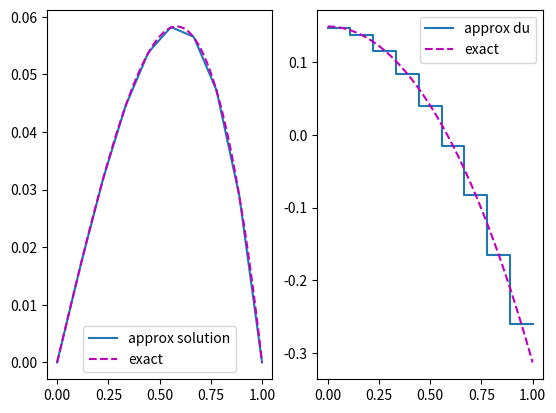

Recreate this plot in Python.
import numpy
import matplotlib.pyplot as plt 
from numpy.linalg import solve
import sys
numpy.set_printoptions(linewidth=numpy.inf)

def quadrature(order):
# gaussian quadrature

    xl = numpy.zeros((4,4))
    w = numpy.zeros((4,4))

    # order 1
    xl[0,0] = 0
    w[0,0] = 2

    # order 2
    xl[0,1] = -1./numpy.sqrt(3)
    xl[1,1] = -xl[0,1]
    w[0,1] = 1.
    w[1,1] = w[0,1]

    # order 3
    xl[0,2] = -numpy.sqrt(3./5)
    xl[1,2] = 0
    xl[2,2] = -xl[0,2]
    w[0,2] = 5./9
    w[1,2] = 8./9
    w[2,2] = w[0,2]

    # order 4
    xl[0,3] = -0.8611363116
    xl[1,3] = -0.3399810436
    xl[2,3] = -xl[1,3]
    xl[3,3] = -xl[0,3]
    w[0,3] = 0.3478548451
    w[1,3] = 0.6521451549
    w[2,3] = w[1,3]
    w[3,3] = w[0,3]

    return xl[:,order-1],w[:,order-1]

def shape(x,nodes):
# basis functions

    n = len(x)
    if(nodes == 2):
        # linear
        phi = numpy.zeros((2,n))
        dphi = numpy.zeros((2,n))
        phi[0,:] = 0.5*(1-x)
        phi[1,:] = 0.5*(1+x)
        dphi[0,:] = -0.5
        dphi[1,:] = 0.5
    elif(nodes == 3):
        # quadratic
        phi = numpy.zeros((3,n))
        dphi = numpy.zeros((3,n))
        phi[0,:] = x*(x-1)*0.5
        phi[1,:] = 1-x**2
        phi[2,:] = x*(x+1)*0.5
        dphi[0,:] = x-0.5
        dphi[1,:] = -2*x
        dphi[2,:] = x+0.5
    elif(nodes == 4):
        phi = numpy.zeros((4,n))
        dphi = numpy.zeros((4,n))
        phi[0,:] = (1./9 -x*x)*(x-1)*(9./16)
        phi[1,:] = (27./16)*(1-x**2)*(1./3 - x)
        phi[2,:] = (27./16)*(1-x**2)*(1./3 + x)
        phi[3,:] = (1./9 -x*x)*(x+1)*(-9./16)
        dphi[0,:] = (-9./16)*(3*x*x-2*x-1./9)
        dphi[1,:] = (27./16)*(3*x*x-(2./3)*x-1)
        dphi[2,:] = (27./16)*(-3*x*x-(2./3)*x+1)
        dphi[3,:] = (-9./16)*(-3*x*x-2*x+1./9)

    return phi,dphi

def elem(x1,x2,nodes,order,f,k,c,b):
# local stiffness matrix

    fe = numpy.zeros((nodes,))
    ke = numpy.zeros((nodes,nodes))
    dx = (x2-x1)/2.
    xl, w = quadrature(order)
    phi, dphi = shape(xl,nodes)
    x = x1 + dx*(xl + 1)
    for i in range(nodes):
        fe[i] += dx*(f(x)*phi[i]*w).sum()
        for j in range(nodes):
            ke[i,j] += ((k(x)*dphi[i]*dphi[j]/dx + c(x)*phi[i]*dphi[j] + b(x)*phi[i]*phi[j]*dx)*w).sum()
    
    return ke,fe

def plot_sol(u,x,p):
# approx solutions

    xh = 0
    uh = 0
    du = 0
    if(p == 2):
        for j in range(0,len(x)-2,2):
            aux1 = numpy.array([x[j],x[j+1],x[j+2]])
            aux2 = numpy.array([u[j],u[j+1],u[j+2]])
            a = numpy.polyfit(aux1,aux2,p)
            xa = numpy.linspace(x[j],x[j+2],10)
            xh = numpy.hstack((xh,xa))
            uh = numpy.hstack((uh,a[0]*xa*xa + a[1]*xa + a[2]))
            du = numpy.hstack((du,2*a[0]*xa + a[1]))
    elif(p == 1):
        for j in range(len(x)-1):
            aux1 = numpy.array([x[j],x[j+1]])
            aux2 = numpy.array([u[j],u[j+1]])
            a = numpy.polyfit(aux1,aux2,p)
            xa = numpy.linspace(x[j],x[j+1],100)
            xh = numpy.hstack((xh,xa))
            uh = numpy.hstack((uh,a[0]*xa + a[1]))
            du = numpy.hstack((du,a[0]*numpy.ones((len(xa)))))
    elif(p == 3):
        for j in range(0,len(x)-3,3):
            aux1 = numpy.array([x[j],x[j+1],x[j+2],x[j+3]])
            aux2 = numpy.array([u[j],u[j+1],u[j+2],u[j+3]])
            a = numpy.polyfit(aux1,aux2,p)
            xa = numpy.linspace(x[j],x[j+3],100)
            xh = numpy.hstack((xh,xa))
            uh = numpy.hstack((uh,a[0]*xa**3 + a[1]*xa*xa + a[2]*xa + a[3]))
            du = numpy.hstack((du,3*a[0]*xa*xa + 2*a[1]*xa + a[2]))

    return xh[1:], uh[1:], du[1:]

# main
# exact solution
v = lambda x:x - numpy.sinh(x)/numpy.sinh(1.)
dv = lambda x:1 - numpy.cosh(x)/numpy.sinh(1.)

# set parameters of equation
c = lambda x: 0
b = lambda x: 1
kappa = lambda x: 1
source = lambda x: x

# set parameters of fem
# element nodes, order of quadrature, grid nodes
# number of elements, element h, size of stiffness matrix 

enodes = 2
band = enodes - 1
order = 1
nnode = 10
nelem = nnode -1
he = 1./(nnode-1)
size = band*nelem+1

# stiffness matrix generation
K = numpy.zeros((size,size))
F = numpy.zeros((size,))
xi = 0
for i in range(nelem):
    k, f = elem(xi,xi+he,enodes,order,source,kappa,c,b)
    for j in range(enodes):
        F[i*band + j] += f[j]
        for l in range(enodes):
            K[i*band + j,i*band + l] += k[j,l]
    xi +=he

# forcing boundaries    
K[0,:] = numpy.eye(size)[0,:]
K[:,0] = numpy.eye(size)[:,0]
K[-1,:] = numpy.eye(size)[-1,:]
K[:,-1] = numpy.eye(size)[:,-1]
F[0] = F[-1] = 0

# solving system
u = solve(K,F)
# print(k,f)
# print('\n',K)
# print(F)
# print(K.shape)
# print(u)

# plot solutions
x = numpy.linspace(0,1,size)
xv = numpy.linspace(0,1,100)
xh, uh, du = plot_sol(u,x,band)
# print(uh)
plt.subplot(1,2,2);plt.plot(xh,du,label='approx du');plt.plot(xv,dv(xv),'m--',label='exact');plt.legend()
plt.subplot(1,2,1);plt.plot(xh,uh,label='approx solution');plt.plot(xv,v(xv),'m--',label='exact');plt.legend();plt.show()